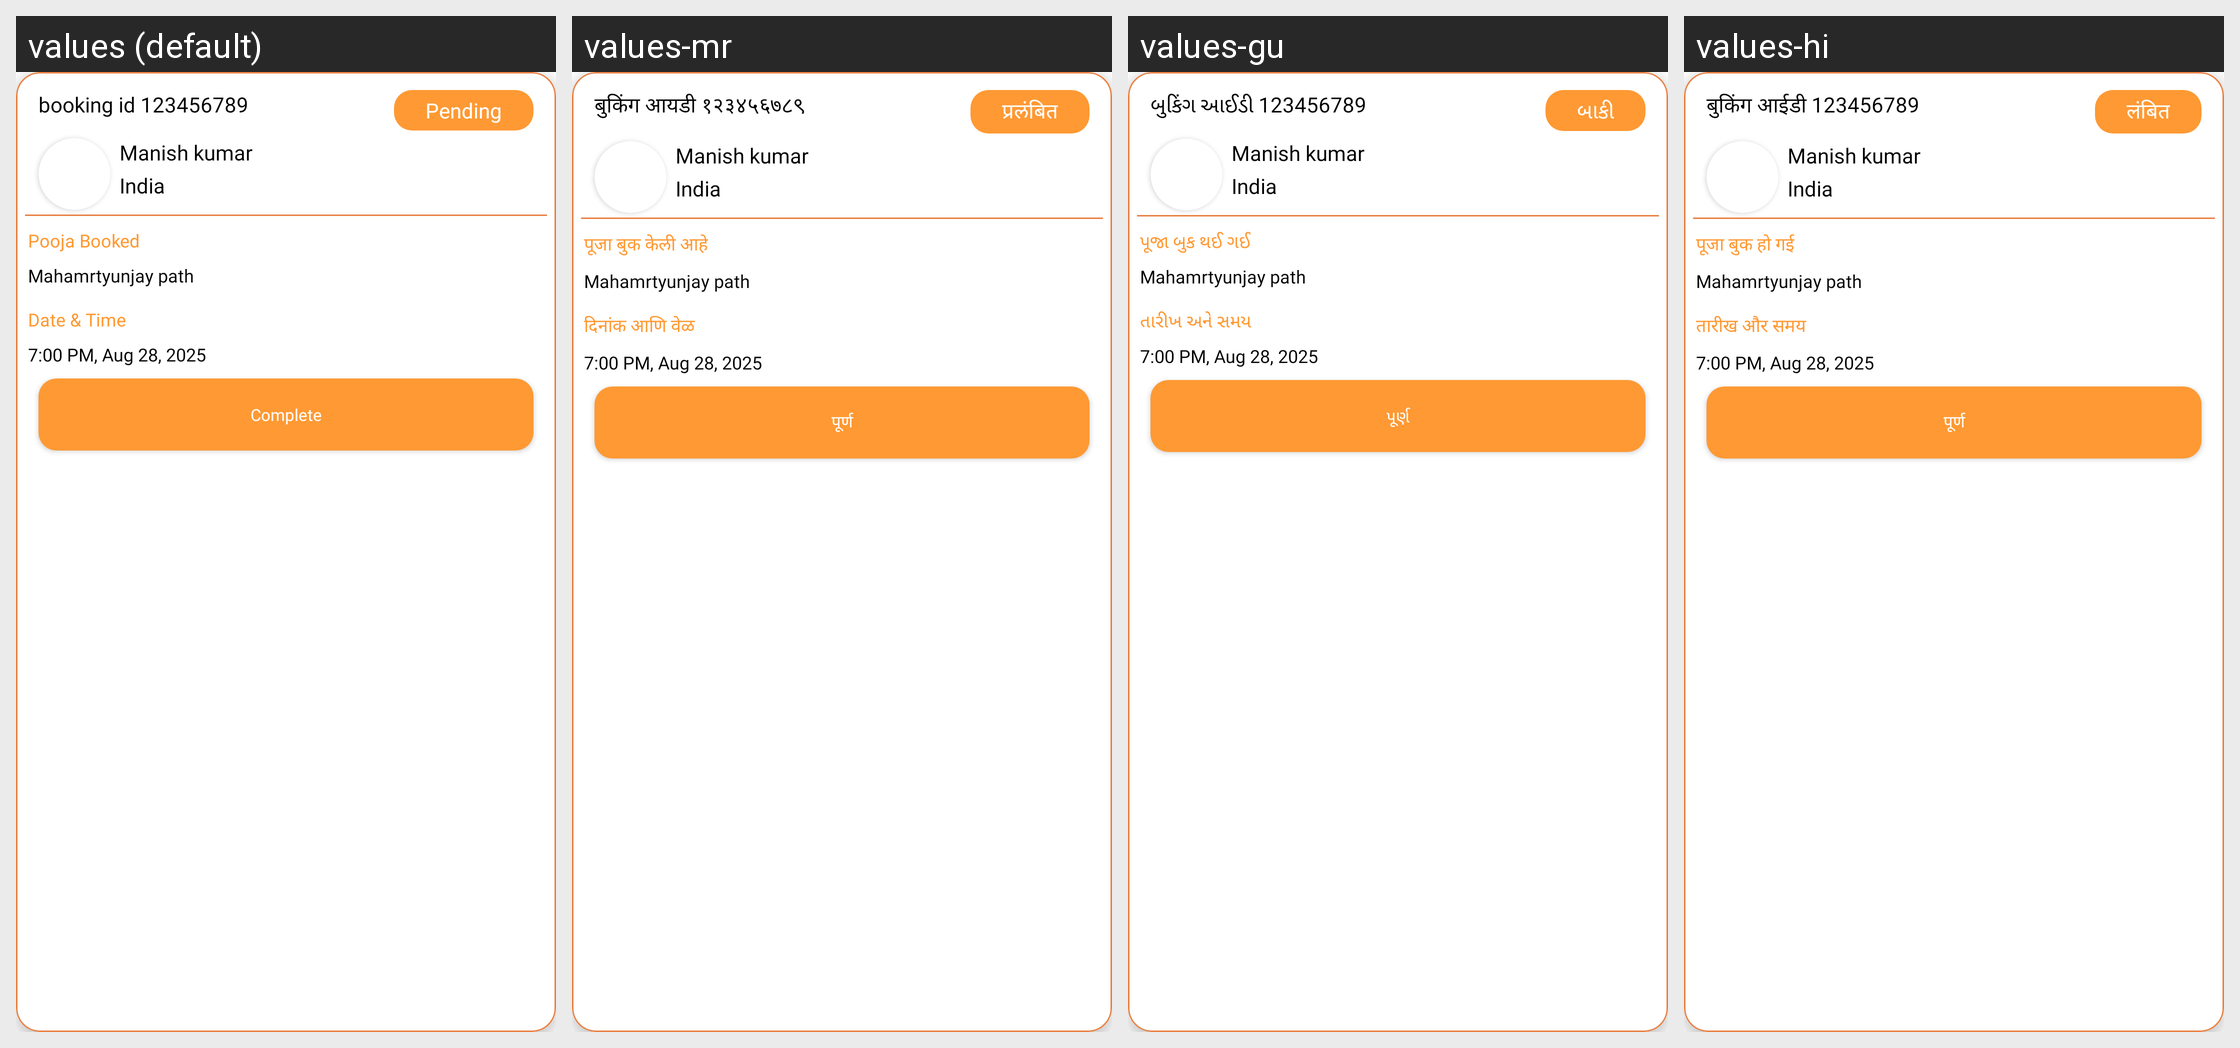

This grid shows one Android layout under several languages. Give, for every string resource on the screen, its name, the default text and each shown locale's text.
Android screen res/layout/rcv_item_booking.xml rendered under 4 locales, left to right: values (default), values-mr, values-gu, values-hi. Device: Nexus 5 (rendered at 1080×1920; each locale shown at half size, 540×960, under a caption strip naming it); theme Theme.ADHYATMAH.
Other locales in the repository, not shown: values-bn, values-kn, values-ml, values-or, values-ta, values-te.
Strings drawn on this screen, with the default value and each locale's value (text and hints the layout hard-codes, and strings that could not be matched under every locale, appear in the picture but are not listed):

booking_id_123546567895
  values: booking id 123456789
  values-mr: बुकिंग आयडी १२३४५६७८९
  values-gu: બુકિંગ આઈડી 123456789
  values-hi: बुकिंग आईडी 123456789

pending
  values: Pending
  values-mr: प्रलंबित
  values-gu: બાકી
  values-hi: लंबित

pooja_booked
  values: Pooja Booked
  values-mr: पूजा बुक केली आहे
  values-gu: પૂજા બુક થઈ ગઈ
  values-hi: पूजा बुक हो गई

date_time
  values: Date & Time
  values-mr: दिनांक आणि वेळ
  values-gu: તારીખ અને સમય
  values-hi: तारीख और समय

complete
  values: Complete
  values-mr: पूर्ण
  values-gu: પૂર્ણ
  values-hi: पूर्ण
